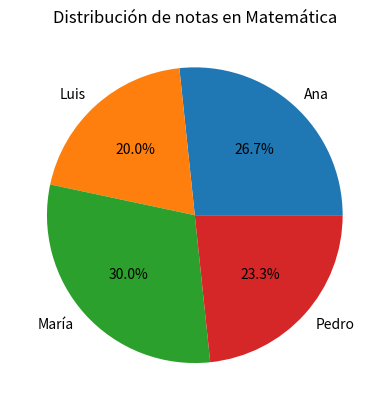

Recreate this plot in Python.

import pandas as pd
import matplotlib.pyplot as plt
data = {
"Alumno": ["Ana", "Luis", "María", "Pedro"],
"Matemática": [8, 6, 9, 7],
"Lengua": [7, 5, 8, 6]
}
df = pd.DataFrame(data)
df["Matemática"].plot(kind="pie", labels=df["Alumno"], autopct="%1.1f%%")
plt.title("Distribución de notas en Matemática")
plt.ylabel("") # Oculta etiqueta extra
plt.show()
